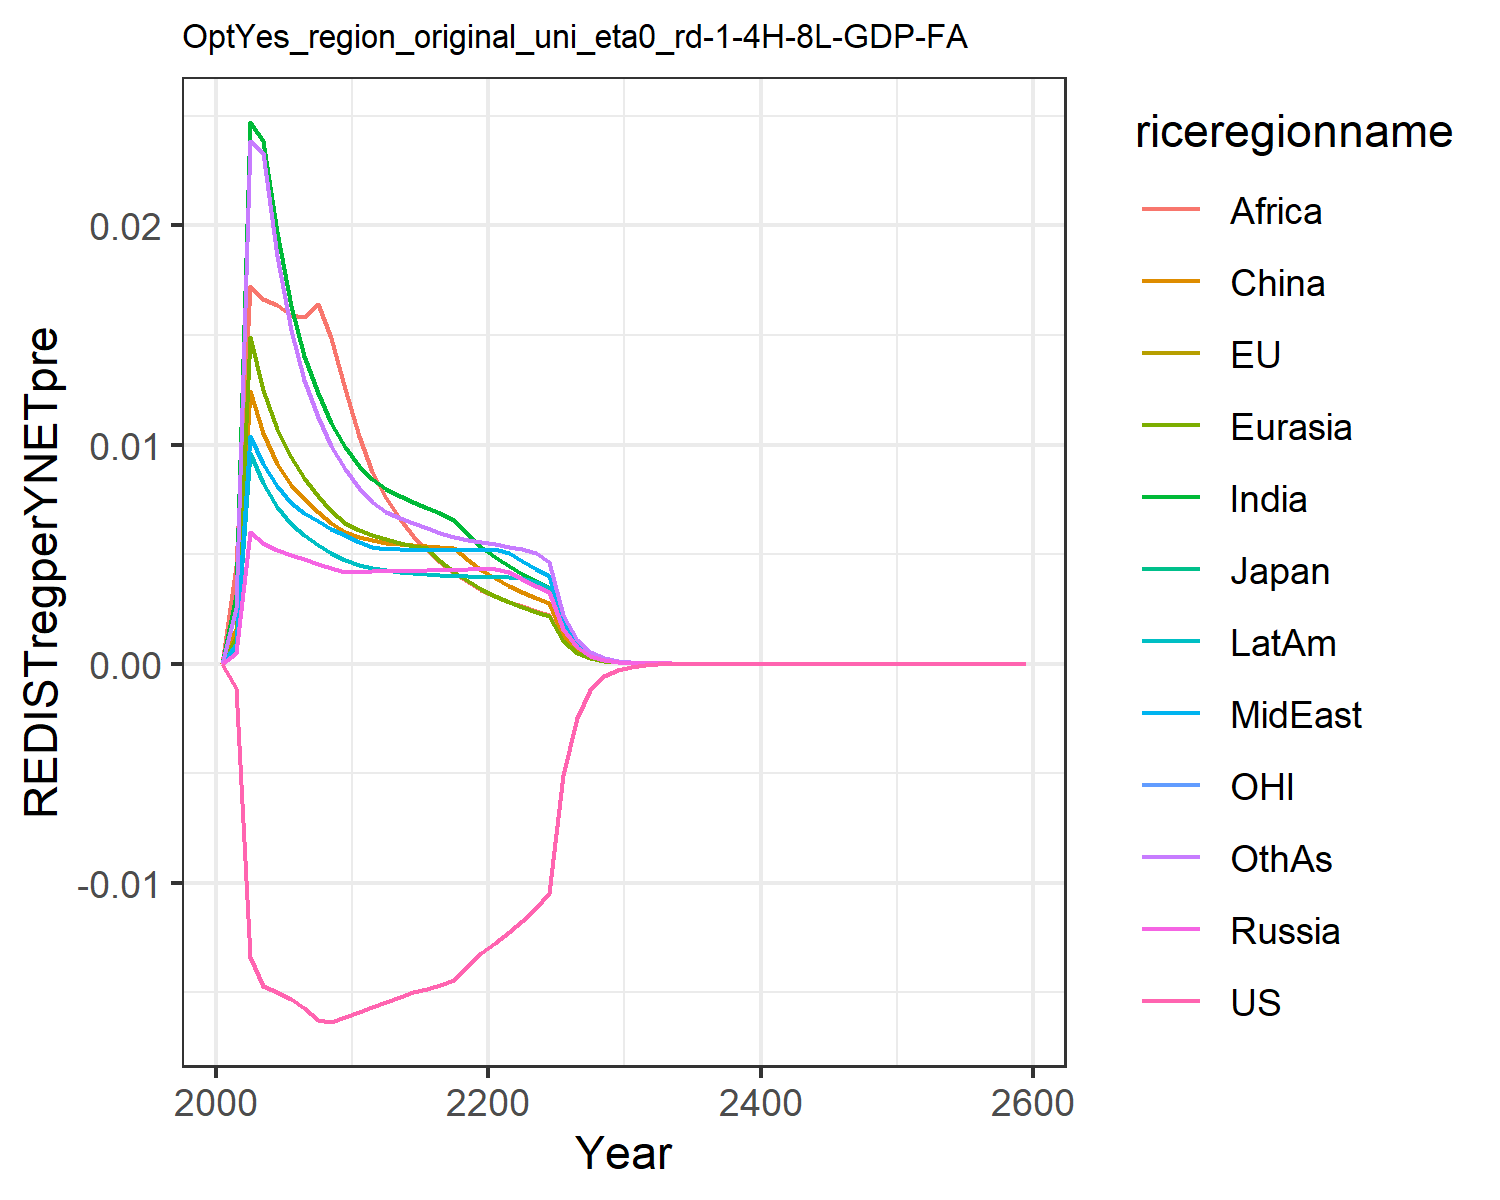

Source data for this figure (header and first rows):
0.0, 0.0, 0.0, 0.0, 0.0, 0.0, 0.0, 0.0, 0.0, 0.0, 0.0, 0.0
-0.00112, -0.00112, -0.00112, 0.0004959, 0.001193, 0.001589, 0.003146, 0.000878, 0.004456, 0.0008269, -0.00112, 0.002524
-0.0134, -0.0134, -0.0134, 0.006027, 0.01491, 0.01243, 0.02471, 0.01037, 0.01723, 0.009616, -0.0134, 0.02388
-0.01472, -0.01472, -0.01472, 0.005527, 0.0125, 0.01052, 0.02384, 0.009115, 0.01663, 0.008249, -0.01472, 0.02331
-0.01501, -0.01501, -0.01501, 0.005169, 0.01069, 0.009109, 0.0197, 0.008128, 0.01637, 0.007152, -0.01501, 0.01859
-0.01532, -0.01532, -0.01532, 0.004944, 0.009423, 0.00815, 0.01634, 0.007351, 0.01589, 0.006375, -0.01532, 0.01521
-0.01574, -0.01574, -0.01574, 0.004758, 0.008483, 0.007513, 0.01405, 0.006857, 0.01583, 0.005854, -0.01574, 0.01293
-0.01626, -0.01626, -0.01626, 0.004548, 0.007668, 0.006923, 0.01236, 0.006488, 0.01641, 0.005421, -0.01626, 0.01128
-0.01635, -0.01635, -0.01635, 0.004357, 0.006987, 0.006417, 0.01099, 0.006163, 0.01485, 0.005051, -0.01635, 0.009953
-0.01614, -0.01614, -0.01614, 0.004185, 0.006415, 0.005986, 0.009874, 0.005874, 0.01254, 0.004732, -0.01614, 0.008884
-0.01592, -0.01592, -0.01592, 0.00418, 0.006076, 0.005763, 0.00901, 0.00553, 0.01041, 0.004495, -0.01592, 0.007999
-0.01568, -0.01568, -0.01568, 0.004248, 0.005881, 0.005663, 0.008412, 0.005302, 0.008731, 0.004355, -0.01568, 0.007371
-0.01544, -0.01544, -0.01544, 0.004236, 0.005669, 0.005511, 0.007961, 0.005251, 0.007567, 0.00426, -0.01544, 0.006927
-0.01521, -0.01521, -0.01521, 0.004237, 0.005518, 0.005479, 0.007647, 0.005221, 0.006622, 0.004192, -0.01521, 0.006668
-0.01501, -0.01501, -0.01501, 0.004241, 0.005381, 0.005428, 0.007357, 0.005196, 0.005835, 0.004132, -0.01501, 0.00641
-0.01484, -0.01484, -0.01484, 0.004249, 0.005262, 0.005376, 0.007101, 0.005179, 0.005174, 0.004081, -0.01484, 0.006176
-0.01467, -0.01467, -0.01467, 0.004262, 0.004681, 0.005331, 0.006882, 0.00517, 0.004615, 0.00404, -0.01467, 0.005971
-0.01443, -0.01443, -0.01443, 0.00428, 0.004184, 0.005268, 0.006538, 0.005169, 0.004138, 0.004009, -0.01443, 0.005797
-0.0138, -0.0138, -0.0138, 0.004302, 0.003759, 0.004741, 0.005887, 0.005175, 0.003729, 0.003986, -0.0138, 0.00565
-0.01323, -0.01323, -0.01323, 0.004328, 0.003393, 0.004286, 0.005324, 0.005189, 0.003375, 0.003972, -0.01323, 0.005529
-0.01274, -0.01274, -0.01274, 0.004323, 0.003081, 0.003899, 0.004862, 0.005214, 0.003084, 0.003965, -0.01274, 0.005436
-0.01226, -0.01226, -0.01226, 0.004175, 0.00281, 0.003562, 0.004462, 0.005064, 0.002833, 0.003946, -0.01226, 0.005338
-0.01173, -0.01173, -0.01173, 0.003844, 0.002568, 0.00326, 0.004087, 0.00467, 0.002615, 0.003903, -0.01173, 0.005213
-0.01116, -0.01116, -0.01116, 0.003549, 0.002353, 0.002994, 0.003753, 0.004313, 0.002407, 0.003709, -0.01116, 0.005042
-0.01046, -0.01046, -0.01046, 0.003283, 0.002163, 0.002756, 0.003454, 0.003991, 0.002218, 0.003438, -0.01046, 0.004654
-0.005089, -0.005089, -0.005089, 0.001579, 0.001034, 0.00132, 0.001654, 0.00192, 0.001063, 0.001656, -0.005089, 0.002234
-0.002477, -0.002477, -0.002477, 0.0007606, 0.0004953, 0.0006337, 0.0007929, 0.0009247, 0.0005103, 0.0007989, -0.002477, 0.001074
-0.001204, -0.001204, -0.001204, 0.0003668, 0.0002377, 0.0003047, 0.0003808, 0.0004459, 0.0002453, 0.0003857, -0.001204, 0.0005169
-0.0005856, -0.0005856, -0.0005856, 0.0001771, 0.0001142, 0.0001468, 0.0001832, 0.0002153, 0.0001181, 0.0001864, -0.0005856, 0.0002492
-0.000285, -0.000285, -0.000285, 8.558920784729075e-5, 5.497798376175711e-5, 7.078132234287226e-5, 8.824089826523964e-5, 0.000104, 5.6939343759684006e-5, 9.016960769218529e-5, -0.000285, 0.0001203
-0.0001385, -0.0001385, -0.0001385, 4.13217459952263e-5, 2.6446826925406578e-5, 3.4103801233019956e-5, 4.248213308249319e-5, 5.02445048481883e-5, 2.743512235131829e-5, 4.356063278724192e-5, -0.0001385, 5.799985891746165e-5
-6.728338163690644e-5, -6.728338163690646e-5, -6.728338163690644e-5, 1.9958235257671563e-5, 1.2732266310952478e-5, 1.644374838934977e-5, 2.0467922125145097e-5, 2.4276955402631082e-5, 1.3229107532391506e-5, 2.1050470349818474e-5, -6.728338163690644e-5, 2.799272612788958e-5
-3.2763518655538464e-5, -3.2763518655538464e-5, -3.2763518655538464e-5, 9.663373638128104e-6, 6.146438152080241e-6, 7.95387522291148e-6, 9.886900355156775e-6, 1.1755887368664493e-5, 6.3955383298280785e-6, 1.0198253445268158e-5, -3.276351865553846e-5, 1.3543130319718884e-5
-1.596195832122819e-5, -1.596195832122819e-5, -1.596195832122819e-5, 4.683168378539678e-6, 2.9707922169611454e-6, 3.852197524159439e-6, 4.781345373987626e-6, 5.697844736787771e-6, 3.0954506869698933e-6, 4.945123189097991e-6, -1.596195832122819e-5, 6.559177916577783e-6
-7.77880101486278e-6, -7.77880101486278e-6, -7.77880101486278e-6, 2.27127895387656e-6, 1.437327553059102e-6, 1.8676224381888432e-6, 2.3144770143683567e-6, 2.763656515555122e-6, 1.499625844300428e-6, 2.3995452162805464e-6, -7.778801014862779e-6, 3.17945071377821e-6
-3.791600105716272e-6, -3.791600105716272e-6, -3.7916001057162715e-6, 1.102213037874888e-6, 6.959975662315701e-7, 9.062508416346727e-7, 1.1212588017605942e-6, 1.3412956829142507e-6, 7.270966696940327e-7, 1.1649998416634788e-6, -3.7916001057162715e-6, 1.5423024760488862e-6
-1.8483674093166683e-6, -1.848367409316668e-6, -1.848367409316668e-6, 5.351631083698856e-7, 3.372712588375491e-7, 4.4008313205769537e-7, 5.435792705981887e-7, 6.513209379238937e-7, 3.5278142538308605e-7, 5.658873634590493e-7, -1.8483674093166683e-6, 7.486172662152357e-7
-9.011431762473652e-7, -9.011431762473652e-7, -9.011431762473653e-7, 2.599580343221913e-7, 1.6354312307095658e-7, 2.1384942975500334e-7, 2.636863623857385e-7, 3.1642238216834434e-7, 1.7127244314589075e-7, 2.749878661178328e-7, -9.011431762473653e-7, 3.6357195948725605e-7
-4.3936877681960195e-7, -4.39368776819602e-7, -4.39368776819602e-7, 1.263262696160256e-7, 7.934783970817381e-8, 1.039767416060938e-7, 1.2798243975492213e-7, 1.537864251619697e-7, 8.31970203695875e-8, 1.3367641836752304e-7, -4.39368776819602e-7, 1.766585272495996e-7
-2.1423394033414775e-7, -2.1423394033414778e-7, -2.142339403341478e-7, 6.140988715486378e-8, 3.851776304565227e-8, 5.05815125799424e-8, 6.214778847532197e-8, 7.477012907973496e-8, 4.043349188308887e-8, 6.500340077435353e-8, -2.142339403341478e-7, 8.587565131508818e-8
-1.0446406690308692e-7, -1.044640669030869e-7, -1.044640669030869e-7, 2.9862128833347066e-8, 1.870625776736681e-8, 2.4617922899900804e-8, 3.019197487901577e-8, 3.636477587163342e-8, 1.9659203791578107e-8, 3.161857919667443e-8, -1.044640669030869e-7, 4.1761610661590054e-8
-5.0940388262899806e-8, -5.0940388262899806e-8, -5.0940388262899806e-8, 1.452535667527227e-8, 9.088500301655947e-9, 1.1986554205200905e-8, 1.4673323951693604e-8, 1.769138132925858e-8, 9.562301109504421e-9, 1.5383693122988968e-8, -5.0940388262899806e-8, 2.0316041483392142e-8
-2.484117171344607e-8, -2.484117171344607e-8, -2.4841171713446066e-8, 7.067142209566557e-9, 4.417319569000999e-9, 5.838514538688621e-9, 7.133774695303145e-9, 8.609098386487667e-9, 4.652790499235762e-9, 7.486509940249006e-9, -2.4841171713446066e-8, 9.886451036281333e-9
-1.2114199177406672e-8, -1.2114199177406674e-8, -1.2114199177406672e-8, 3.439225388312057e-9, 2.1476844044774773e-9, 2.8448485037541783e-9, 3.469355238332427e-9, 4.1904161799319855e-9, 2.264664098862364e-9, 3.6440857163852314e-9, -1.2114199177406672e-8, 4.812466104993965e-9
-5.9078404885001566e-9, -5.9078404885001566e-9, -5.9078404885001566e-9, 1.6740453312766752e-9, 1.0445100329109899e-9, 1.3865965212130835e-9, 1.6877295515778296e-9, 2.0400925881980883e-9, 1.1026039296246985e-9, 1.7741039910590508e-9, -5.9078404885001566e-9, 2.3431967493430566e-9
-2.8811976900941937e-9, -2.8811976900941937e-9, -2.8811976900941933e-9, 8.149943177856443e-10, 5.08126940248338e-10, 6.760241066097223e-10, 8.212384169780363e-10, 9.934055213604192e-10, 5.369679513433915e-10, 8.638587719553213e-10, -2.8811976900941937e-9, 1.1411763361361637e-9
-1.4051626295103478e-9, -1.405162629510348e-9, -1.4051626295103478e-9, 3.9683930115806297e-10, 2.472507095971338e-10, 3.2967320060162965e-10, 3.997024873143942e-10, 4.838145379666095e-10, 2.61564735504856e-10, 4.206998092740807e-10, -1.4051626295103478e-9, 5.558913478153044e-10
-6.853122227860121e-10, -6.853122227860121e-10, -6.853122227860121e-10, 1.932592333551225e-10, 1.2033668415011704e-10, 1.6080663269740813e-10, 1.9457884941661966e-10, 2.356673592949184e-10, 1.2743890912747038e-10, 2.049090884640362e-10, -6.853122227860121e-10, 2.708391506707574e-10
-3.342396274678872e-10, -3.3423962746788727e-10, -3.3423962746788727e-10, 9.412929156630201e-11, 5.857930426916034e-11, 7.84537417003465e-11, 9.474070202155539e-11, 1.1481044756288418e-10, 6.210234056630215e-11, 9.981678371127349e-11, -3.342396274678872e-10, 1.319804013483461e-10
-1.630175202714066e-10, -1.630175202714066e-10, -1.6301752027140663e-10, 4.5852437012326555e-11, 2.8521181386523172e-11, 3.8282849263870356e-11, 4.6137244909161385e-11, 5.593952700774759e-11, 3.026836121188298e-11, 4.8628857196992924e-11, -1.630175202714066e-10, 6.432455864126765e-11
-7.950911035241603e-11, -7.950911035241602e-11, -7.950911035241603e-11, 2.233818435945945e-11, 1.3888657092004762e-11, 1.8683924165300113e-11, 2.2471575465053903e-11, 2.7258762433461105e-11, 1.4754945982854397e-11, 2.3693429295999302e-11, -7.950911035241603e-11, 3.135502594626634e-11
-3.877976948567521e-11, -3.8779769485675216e-11, -3.8779769485675216e-11, 1.088369546108115e-11, 6.764185716994153e-12, 9.120073235962883e-12, 1.0946508953635707e-11, 1.3284296163275444e-11, 7.193621902288074e-12, 1.1545183913255036e-11, -3.8779769485675216e-11, 1.5286031348471488e-11
-1.891467043702472e-11, -1.8914670437024724e-11, -1.891467043702472e-11, 5.303269228512617e-12, 3.2947850291551175e-12, 4.452344671927346e-12, 5.333006378769466e-12, 6.474580421575956e-12, 3.507623796207742e-12, 5.626120025701179e-12, -1.891467043702472e-11, 7.45305609510192e-12
-9.225653108022611e-12, -9.225653108022613e-12, -9.225653108022613e-12, 2.5843176959328288e-12, 1.6050528255432793e-12, 2.173871711726932e-12, 2.598469433764667e-12, 3.1558867738072956e-12, 1.7105216084494757e-12, 2.741882593978113e-12, -9.225653108022611e-12, 3.634305634835075e-12
-4.499868844801099e-12, -4.4998688448011e-12, -4.499868844801099e-12, 1.259446116962661e-12, 7.819828251437516e-13, 1.0615213960242892e-12, 1.2662148064872785e-12, 1.5383825149785241e-12, 8.342371986469293e-13, 1.3363410408418853e-12, -4.4998688448011e-12, 1.7723591732189043e-12
-2.1948590279203244e-12, -2.1948590279203244e-12, -2.194859027920324e-12, 6.138208332238598e-13, 3.810186135426389e-13, 5.184045827530866e-13, 6.170738318786855e-13, 7.499584240274256e-13, 4.069037735254104e-13, 6.513456651452679e-13, -2.194859027920324e-12, 8.644134188870449e-13
-1.0705750854873622e-12, -1.070575085487362e-12, -1.070575085487362e-12, 2.991776789747903e-13, 1.8566591106868865e-13, 2.5319209272724025e-13, 3.0074815425949376e-13, 3.6562601218869115e-13, 1.9848662401745654e-13, 3.174892150257306e-13, -1.070575085487362e-12, 4.216259719749778e-13
-5.221930358956703e-13, -5.221930358956703e-13, -5.221930358956703e-13, 1.458276085534966e-13, 9.047976715434929e-14, 1.2367134069430092e-13, 1.4658901604053416e-13, 1.7826309120749732e-13, 9.682883413303951e-14, 1.5476308194811174e-13, -5.221930358956703e-13, 2.0566778196269597e-13
-2.547112980256249e-13, -2.5471129802562497e-13, -2.5471129802562497e-13, 7.108386637066896e-14, 4.409616097622863e-14, 6.041188544876951e-14, 7.145446551318768e-14, 8.69176339090971e-14, 4.7239904151575244e-14, 7.544398960448955e-14, -2.5471129802562497e-13, 1.0033108202630363e-13
-1.2424196350823452e-13, -1.2424196350823452e-13, -1.242419635082345e-13, 3.465141720097182e-14, 2.149201377014139e-14, 2.9512581588023155e-14, 3.4832447303539265e-14, 4.2381309545321604e-14, 2.3048432287587222e-14, 3.677891852487236e-14, -1.2424196350823452e-13, 4.894773448098534e-14
